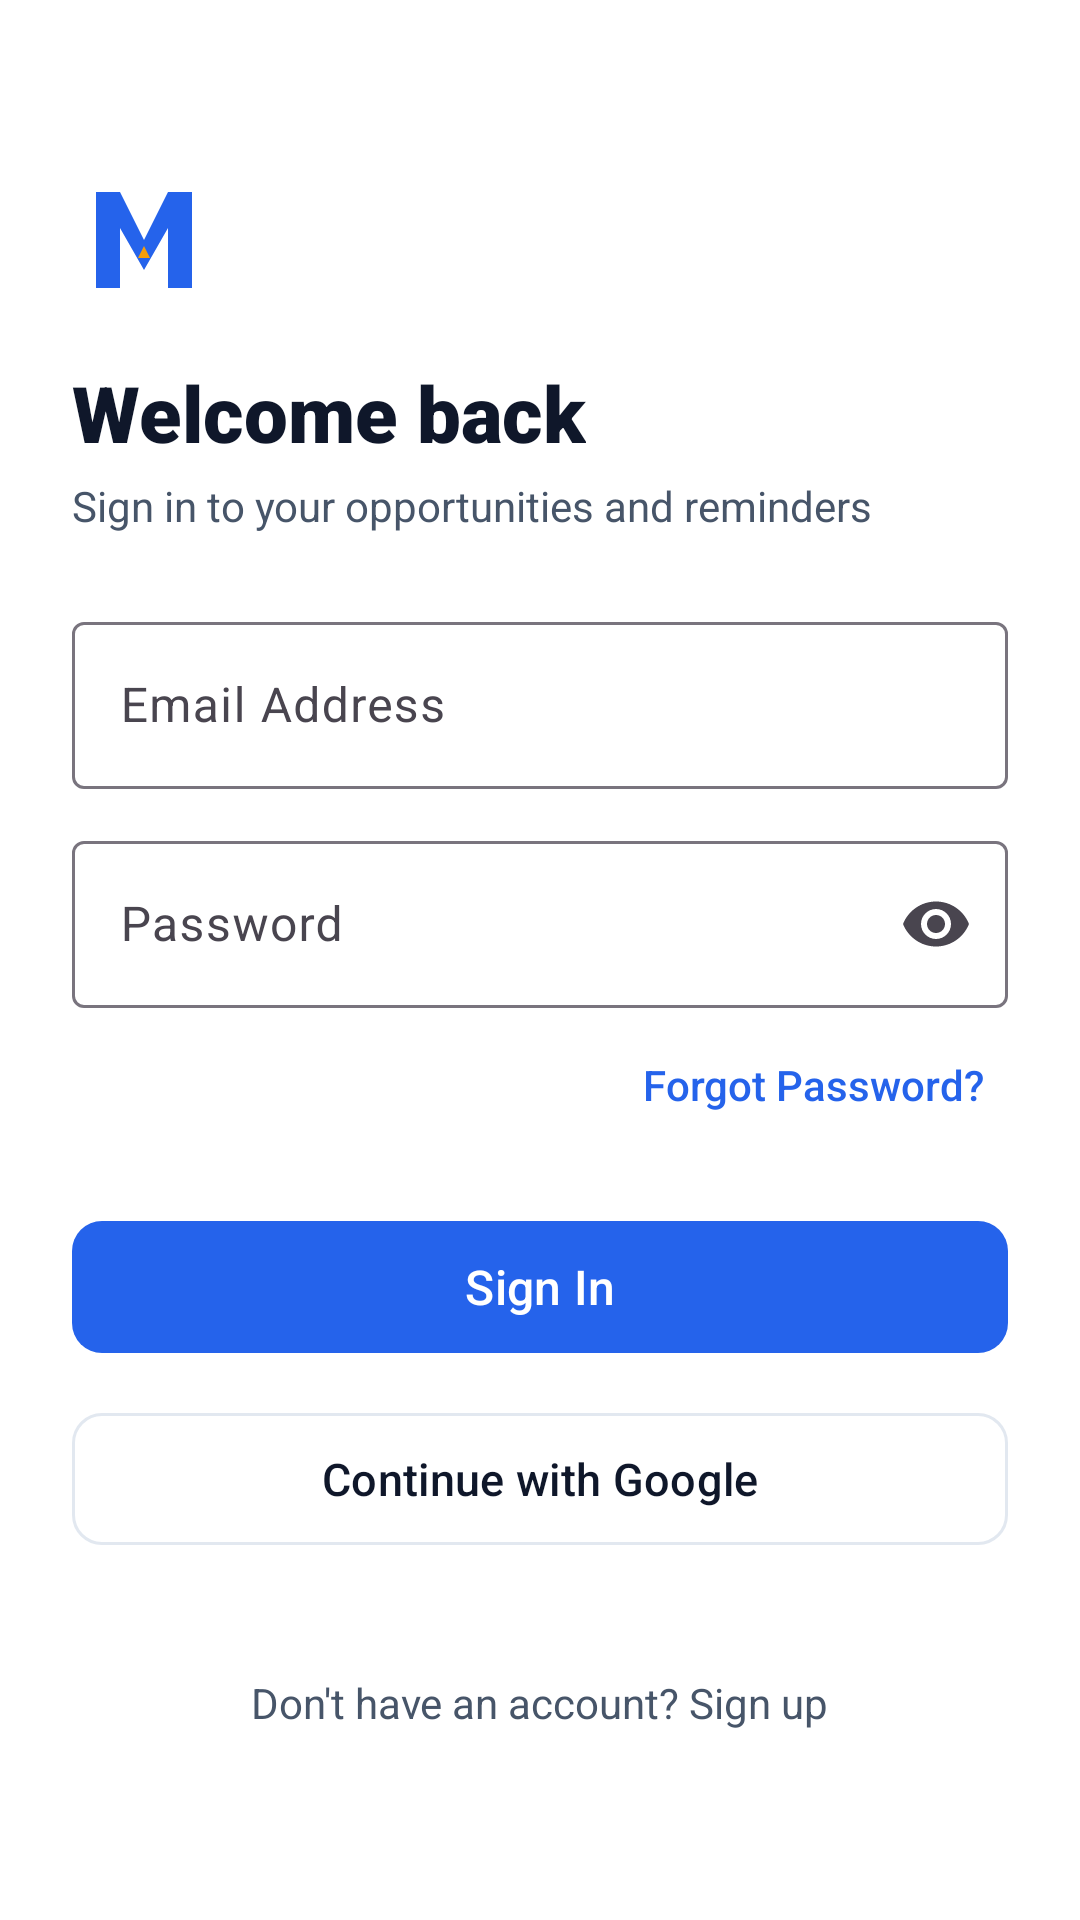

Android layout source for this screen:
<!-- AndroidManifest.xml: application theme Theme.Mnesa -->
<!-- res/layout/activity_sign_in.xml -->
<?xml version="1.0" encoding="utf-8"?>
<ScrollView
    xmlns:android="http://schemas.android.com/apk/res/android"
    xmlns:app="http://schemas.android.com/apk/res-auto"
    android:layout_width="match_parent"
    android:layout_height="match_parent"
    android:fillViewport="true"
    android:background="@color/mnesa_background">

    <androidx.constraintlayout.widget.ConstraintLayout
        android:layout_width="match_parent"
        android:layout_height="wrap_content"
        android:padding="@dimen/mnesa_space_6">

        
        <ImageView
            android:id="@+id/logoImage"
            android:layout_width="48dp"
            android:layout_height="48dp"
            android:layout_marginTop="@dimen/mnesa_space_8"
            android:src="@drawable/ic_mnesa_logo"
            android:contentDescription="@string/app_name"
            app:layout_constraintTop_toTopOf="parent"
            app:layout_constraintStart_toStartOf="parent" />

        <TextView
            android:id="@+id/titleSignIn"
            android:layout_width="wrap_content"
            android:layout_height="wrap_content"
            android:layout_marginTop="@dimen/mnesa_space_4"
            android:text="Welcome back"
            android:textColor="@color/mnesa_text_primary"
            android:textSize="26sp"
            android:fontFamily="sans-serif-black"
            app:layout_constraintTop_toBottomOf="@id/logoImage"
            app:layout_constraintStart_toStartOf="parent" />

        <TextView
            android:id="@+id/subtitleSignIn"
            android:layout_width="wrap_content"
            android:layout_height="wrap_content"
            android:layout_marginTop="@dimen/mnesa_space_1"
            android:text="Sign in to your opportunities and reminders"
            android:textColor="@color/mnesa_text_secondary"
            android:textSize="14sp"
            app:layout_constraintTop_toBottomOf="@id/titleSignIn"
            app:layout_constraintStart_toStartOf="parent" />

        
        <com.google.android.material.card.MaterialCardView
            android:id="@+id/cardError"
            android:layout_width="match_parent"
            android:layout_height="wrap_content"
            android:layout_marginTop="@dimen/mnesa_space_4"
            android:visibility="gone"
            app:cardBackgroundColor="@color/mnesa_surface"
            app:strokeColor="@color/mnesa_error"
            app:strokeWidth="1dp"
            app:cardCornerRadius="@dimen/mnesa_radius_md"
            app:layout_constraintTop_toBottomOf="@id/subtitleSignIn"
            app:layout_constraintStart_toStartOf="parent"
            app:layout_constraintEnd_toEndOf="parent">

            <TextView
                android:id="@+id/tvErrorMessage"
                android:layout_width="match_parent"
                android:layout_height="wrap_content"
                android:padding="@dimen/mnesa_space_3"
                android:textColor="@color/mnesa_error"
                android:textSize="14sp" />
        </com.google.android.material.card.MaterialCardView>

        
        <com.google.android.material.textfield.TextInputLayout
            android:id="@+id/tilEmail"
            style="@style/Widget.Material3.TextInputLayout.OutlinedBox"
            android:layout_width="match_parent"
            android:layout_height="wrap_content"
            android:layout_marginTop="@dimen/mnesa_space_6"
            android:hint="@string/prompt_email"
            app:layout_constraintTop_toBottomOf="@id/cardError"
            app:layout_constraintStart_toStartOf="parent"
            app:layout_constraintEnd_toEndOf="parent">

            <com.google.android.material.textfield.TextInputEditText
                android:id="@+id/etEmail"
                android:layout_width="match_parent"
                android:layout_height="wrap_content"
                android:inputType="textEmailAddress"
                android:maxLines="1" />
        </com.google.android.material.textfield.TextInputLayout>

        
        <com.google.android.material.textfield.TextInputLayout
            android:id="@+id/tilPassword"
            style="@style/Widget.Material3.TextInputLayout.OutlinedBox"
            android:layout_width="match_parent"
            android:layout_height="wrap_content"
            android:layout_marginTop="@dimen/mnesa_space_3"
            android:hint="@string/prompt_password"
            app:endIconMode="password_toggle"
            app:layout_constraintTop_toBottomOf="@id/tilEmail"
            app:layout_constraintStart_toStartOf="parent"
            app:layout_constraintEnd_toEndOf="parent">

            <com.google.android.material.textfield.TextInputEditText
                android:id="@+id/etPassword"
                android:layout_width="match_parent"
                android:layout_height="wrap_content"
                android:inputType="textPassword"
                android:maxLines="1" />
        </com.google.android.material.textfield.TextInputLayout>

        
        <TextView
            android:id="@+id/btnForgotPassword"
            android:layout_width="wrap_content"
            android:layout_height="wrap_content"
            android:layout_marginTop="@dimen/mnesa_space_2"
            android:padding="@dimen/mnesa_space_2"
            android:text="@string/action_forgot_password"
            android:textColor="@color/mnesa_primary"
            android:textSize="14sp"
            android:fontFamily="sans-serif-medium"
            app:layout_constraintTop_toBottomOf="@id/tilPassword"
            app:layout_constraintEnd_toEndOf="parent" />

        
        <com.google.android.material.button.MaterialButton
            android:id="@+id/btnSubmitSignIn"
            android:layout_width="match_parent"
            android:layout_height="52dp"
            android:layout_marginTop="@dimen/mnesa_space_6"
            android:text="@string/action_sign_in"
            android:textColor="@color/mnesa_white"
            android:textSize="16sp"
            android:fontFamily="sans-serif-medium"
            app:backgroundTint="@color/mnesa_primary"
            app:cornerRadius="@dimen/mnesa_radius_md"
            app:layout_constraintTop_toBottomOf="@id/btnForgotPassword"
            app:layout_constraintStart_toStartOf="parent"
            app:layout_constraintEnd_toEndOf="parent" />

        
        <com.google.android.material.button.MaterialButton
            android:id="@+id/btnGoogleSignIn"
            style="@style/Widget.Material3.Button.OutlinedButton"
            android:layout_width="match_parent"
            android:layout_height="52dp"
            android:layout_marginTop="@dimen/mnesa_space_3"
            android:text="@string/action_continue_google"
            android:textColor="@color/mnesa_text_primary"
            android:textSize="15sp"
            android:fontFamily="sans-serif-medium"
            app:strokeColor="@color/mnesa_border"
            app:cornerRadius="@dimen/mnesa_radius_md"
            app:layout_constraintTop_toBottomOf="@id/btnSubmitSignIn"
            app:layout_constraintStart_toStartOf="parent"
            app:layout_constraintEnd_toEndOf="parent" />

        <ProgressBar
            android:id="@+id/progressBar"
            android:layout_width="32dp"
            android:layout_height="32dp"
            android:layout_marginTop="@dimen/mnesa_space_4"
            android:visibility="gone"
            android:indeterminateTint="@color/mnesa_primary"
            app:layout_constraintTop_toBottomOf="@id/btnGoogleSignIn"
            app:layout_constraintStart_toStartOf="parent"
            app:layout_constraintEnd_toEndOf="parent" />

        
        <TextView
            android:id="@+id/btnGoToSignUp"
            android:layout_width="wrap_content"
            android:layout_height="wrap_content"
            android:layout_marginTop="@dimen/mnesa_space_6"
            android:layout_marginBottom="@dimen/mnesa_space_6"
            android:padding="@dimen/mnesa_space_2"
            android:text="Don't have an account? Sign up"
            android:textColor="@color/mnesa_text_secondary"
            android:textSize="14sp"
            app:layout_constraintTop_toBottomOf="@id/progressBar"
            app:layout_constraintBottom_toBottomOf="parent"
            app:layout_constraintStart_toStartOf="parent"
            app:layout_constraintEnd_toEndOf="parent" />

    </androidx.constraintlayout.widget.ConstraintLayout>
</ScrollView>
<!-- resources referenced by this layout -->
<resources>
  <color name="mnesa_background">#FFFFFF</color>
  <color name="mnesa_border">#E2E8F0</color>
  <color name="mnesa_error">#EF4444</color>
  <color name="mnesa_primary">#2563EB</color>
  <color name="mnesa_surface">#FFFFFF</color>
  <color name="mnesa_text_primary">#0F172A</color>
  <color name="mnesa_text_secondary">#475569</color>
  <color name="mnesa_white">#FFFFFF</color>
  <dimen name="mnesa_radius_md">10dp</dimen>
  <dimen name="mnesa_space_1">4dp</dimen>
  <dimen name="mnesa_space_2">8dp</dimen>
  <dimen name="mnesa_space_3">12dp</dimen>
  <dimen name="mnesa_space_4">16dp</dimen>
  <dimen name="mnesa_space_6">24dp</dimen>
  <dimen name="mnesa_space_8">32dp</dimen>
  <!-- drawable ic_mnesa_logo (drawable) -->
  <vector xmlns:android="http://schemas.android.com/apk/res/android"
      android:width="48dp"
      android:height="48dp"
      android:viewportWidth="48"
      android:viewportHeight="48">
      
      <path
          android:fillColor="@color/mnesa_primary"
          android:pathData="M8,40 L8,8 L16,8 L24,24 L32,8 L40,8 L40,40 L32,40 L32,20 L24,34 L16,20 L16,40 Z" />
      <path
          android:fillColor="@color/mnesa_urgency_warning"
          android:pathData="M24,26 L26,30 L22,30 Z" />
  </vector>
  <string name="action_continue_google">Continue with Google</string>
  <string name="action_forgot_password">Forgot Password?</string>
  <string name="action_sign_in">Sign In</string>
  <string name="app_name">MNESA</string>
  <string name="prompt_email">Email Address</string>
  <string name="prompt_password">Password</string>
  <style name="Theme.Mnesa" parent="Theme.Material3.DayNight.NoActionBar">
          
          <item name="colorPrimary">@color/mnesa_primary</item>
          <item name="colorOnPrimary">@color/mnesa_on_primary</item>
          <item name="colorSecondary">@color/mnesa_urgency_warning</item>
          <item name="android:colorBackground">@color/mnesa_background</item>
          <item name="colorSurface">@color/mnesa_surface</item>
  
          
          <item name="android:statusBarColor">@color/mnesa_background</item>
          <item name="android:windowLightStatusBar">true</item>
          <item name="android:navigationBarColor">@color/mnesa_background</item>
          <item name="android:windowLightNavigationBar">true</item>
      </style>
  <color name="mnesa_urgency_warning">#F59E0B</color>
  <color name="mnesa_on_primary">#FFFFFF</color>
</resources>
